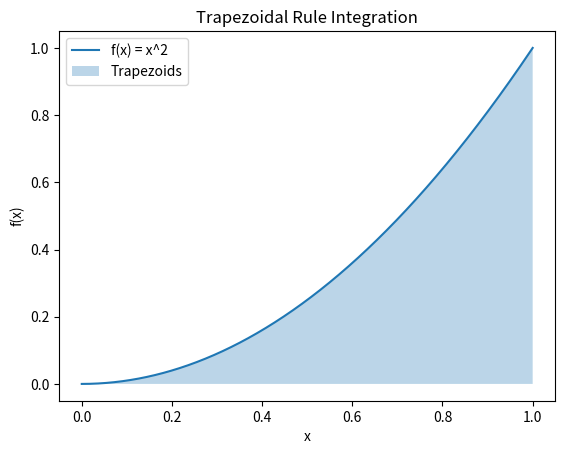

Here is the Python script that generated this plot:
import numpy as np

def trapezoidal_rule(func, a, b, n):
    """
    Compute the integral of a function using the trapezoidal rule.
    
    Parameters:
    func : function
        The function to integrate.
    a : float
        The start of the interval.
    b : float
        The end of the interval.
    n : int
        The number of sub-intervals.
    
    Returns:
    float
        The approximate integral of the function.
    """
    x = np.linspace(a, b, n+1)
    y = func(x)
    h = (b - a) / n
    integral = (h/2) * (y[0] + 2 * np.sum(y[1:-1]) + y[-1])
    return integral

# Define a sample function to integrate
def sample_func(x):
    return x**2

# Set the interval and number of sub-intervals
a = 0
b = 1
n = 100

# Compute the integral
integral = trapezoidal_rule(sample_func, a, b, n)
print(f"The integral of the function from {a} to {b} is approximately {integral:.6f}")

# For visualization
import matplotlib.pyplot as plt

x = np.linspace(a, b, 1000)
y = sample_func(x)
plt.plot(x, y, label='f(x) = x^2')

# Trapezoids
x_trap = np.linspace(a, b, n+1)
y_trap = sample_func(x_trap)
plt.fill_between(x_trap, y_trap, alpha=0.3, label='Trapezoids')

plt.title('Trapezoidal Rule Integration')
plt.xlabel('x')
plt.ylabel('f(x)')
plt.legend()
plt.show()
